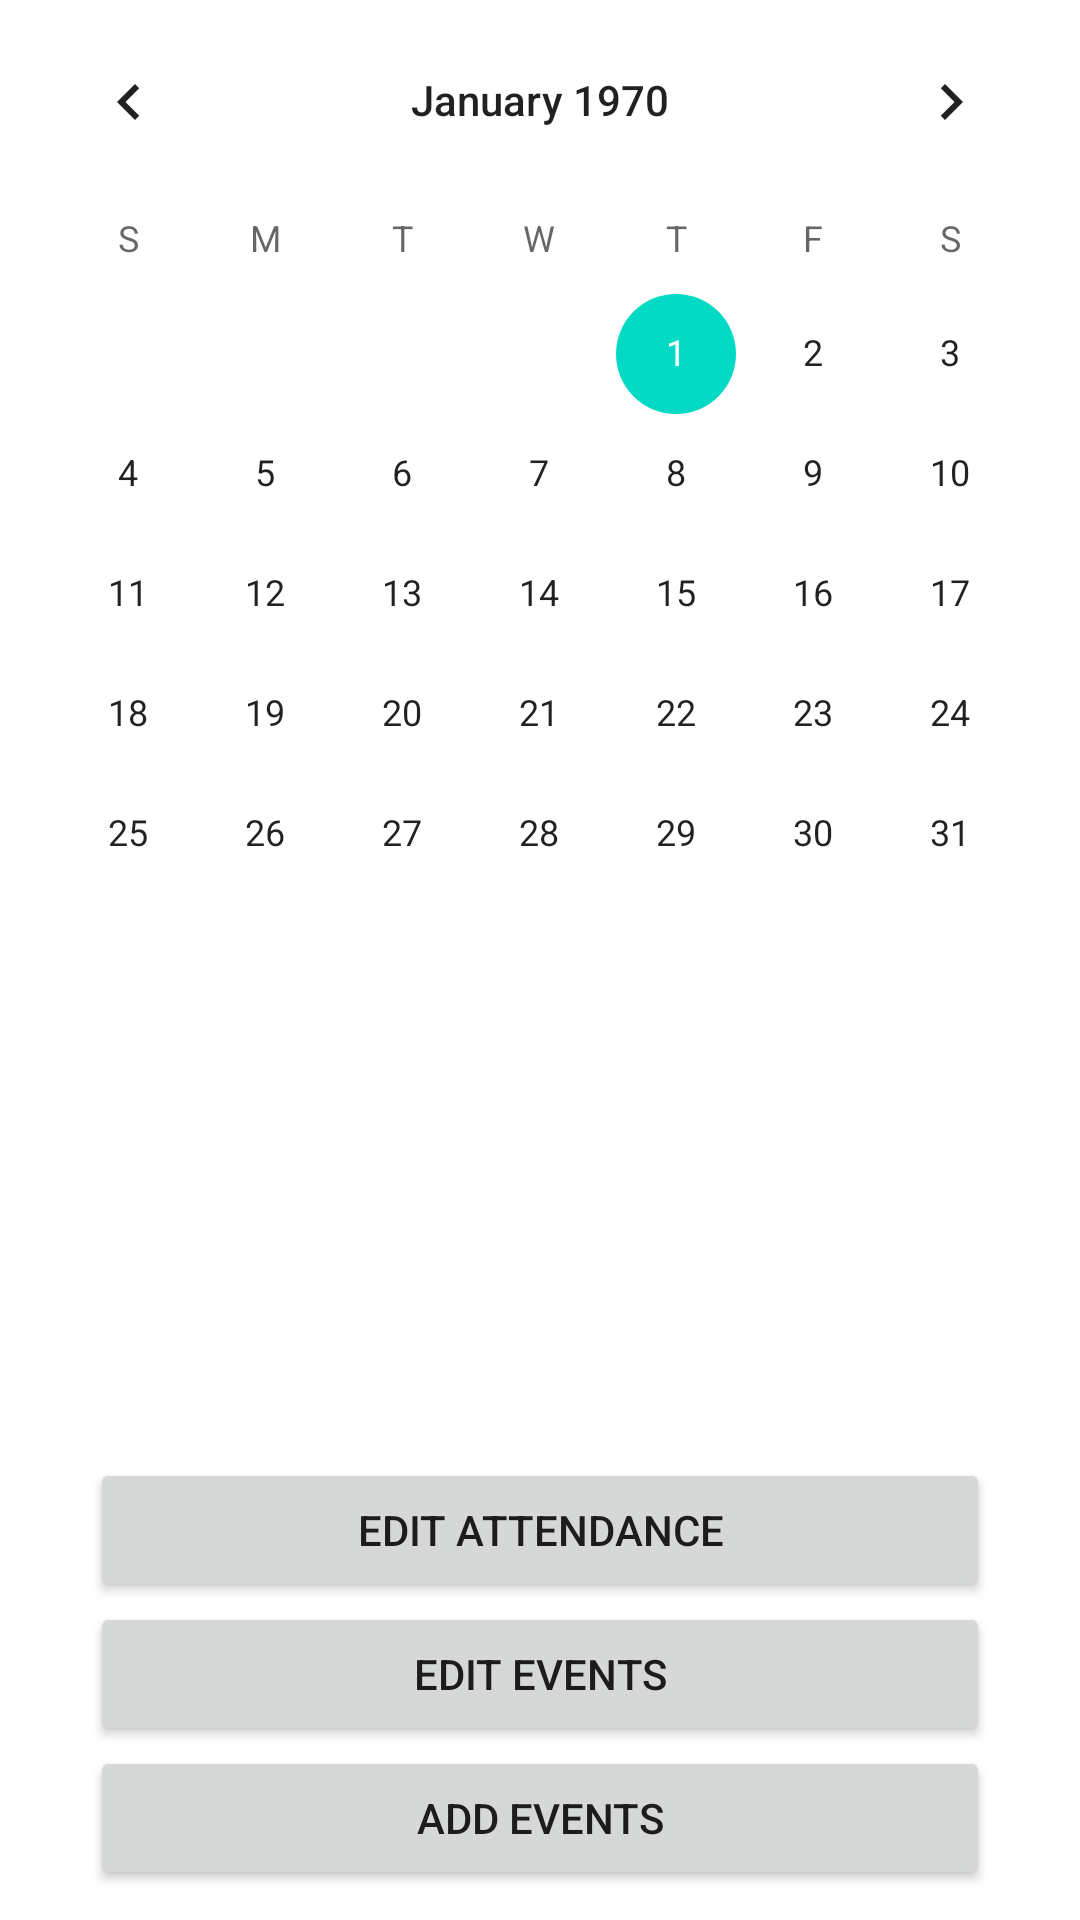

Here is an Android app screen rendered from its layout file. Give the layout XML and the strings, colors and styles it references.
<!-- AndroidManifest.xml: application theme Theme.RowingApp2 -->
<!-- res/layout/fragment_calendar_page.xml -->
<?xml version="1.0" encoding="utf-8"?>
<FrameLayout xmlns:android="http://schemas.android.com/apk/res/android"
    xmlns:tools="http://schemas.android.com/tools"
    android:layout_width="match_parent"
    android:layout_height="match_parent"
    tools:context=".CalendarPage">

    <LinearLayout
        android:layout_width="match_parent"
        android:layout_height="match_parent"
        android:orientation="vertical">

        <CalendarView
            android:id="@+id/calendarView"
            android:layout_width="match_parent"
            android:layout_height="wrap_content"
            android:layout_weight="1"/>

        <LinearLayout
            android:layout_width="match_parent"
            android:layout_height="wrap_content"
            android:layout_marginStart="30dp"
            android:layout_marginEnd="30dp"
            android:layout_marginBottom="10dp"
            android:orientation="vertical">

        <Button
            android:id="@+id/editAttendance"
            android:layout_width="match_parent"
            android:layout_height="wrap_content"
            android:text="EDIT ATTENDANCE" />

        <Button
            android:id="@+id/editEvents"
            android:layout_width="match_parent"
            android:layout_height="wrap_content"
            android:text="EDIT EVENTS" />

        <Button
            android:id="@+id/addEvents"
            android:layout_width="match_parent"
            android:layout_height="wrap_content"
            android:text="ADD EVENTS" />

        </LinearLayout>

    </LinearLayout>

</FrameLayout>
<!-- resources referenced by this layout -->
<resources>
  <style name="Theme.RowingApp2" parent="Theme.MaterialComponents.DayNight.DarkActionBar">
          
          <item name="colorPrimary">@color/purple_500</item>
          <item name="colorPrimaryVariant">@color/purple_700</item>
          <item name="colorOnPrimary">@color/white</item>
          
          <item name="colorSecondary">@color/teal_200</item>
          <item name="colorSecondaryVariant">@color/teal_700</item>
          <item name="colorOnSecondary">@color/black</item>
          
          <item name="android:statusBarColor" tools:targetApi="l">?attr/colorPrimaryVariant</item>
          
      </style>
  <color name="purple_500">#FF6200EE</color>
  <color name="purple_700">#FF3700B3</color>
  <color name="white">#FFFFFFFF</color>
  <color name="teal_200">#FF03DAC5</color>
  <color name="teal_700">#FF018786</color>
  <color name="black">#FF000000</color>
</resources>
